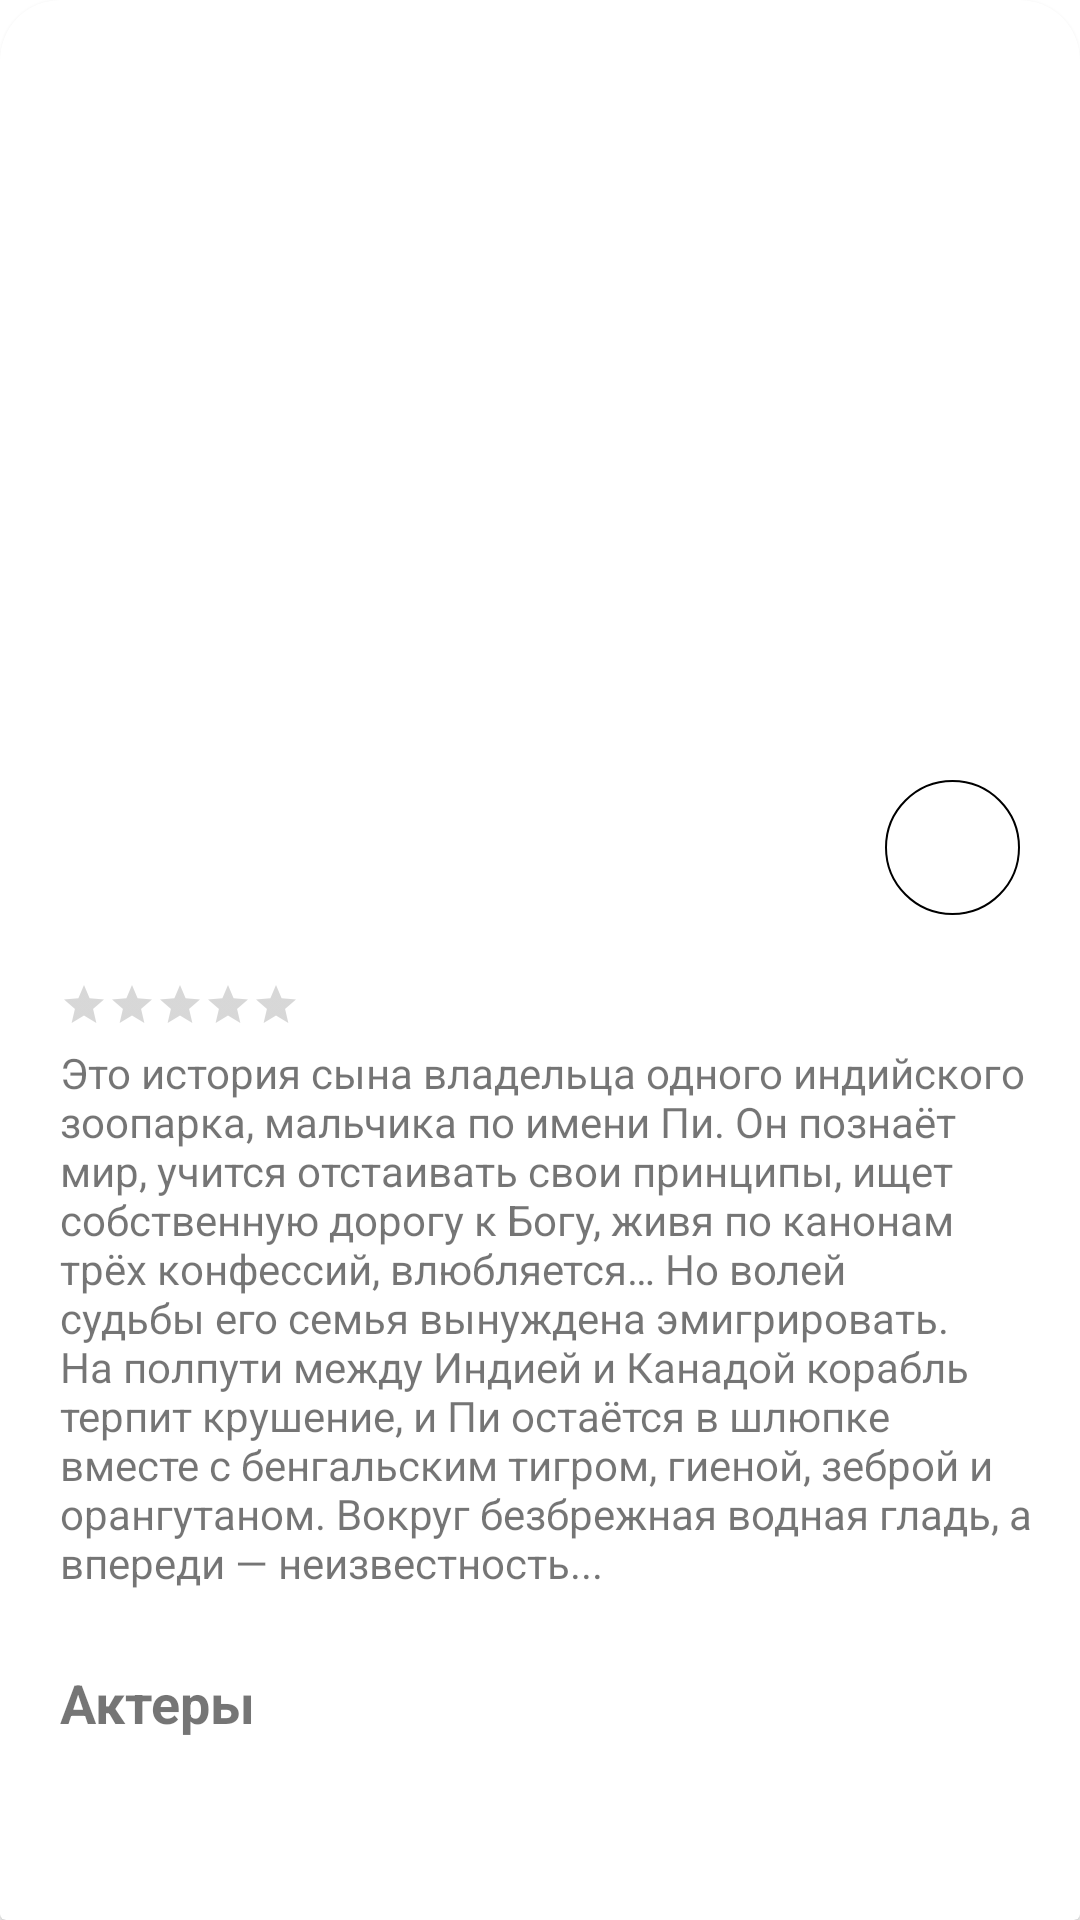

This screen was rendered from an Android layout file. Write that file and the resources it references.
<!-- AndroidManifest.xml: application theme Theme.Movie -->
<!-- res/layout/fragment_details.xml -->
<?xml version="1.0" encoding="utf-8"?>
<FrameLayout xmlns:android="http://schemas.android.com/apk/res/android"
    xmlns:app="http://schemas.android.com/apk/res-auto"
    xmlns:tools="http://schemas.android.com/tools"
    android:layout_width="match_parent"
    android:layout_height="match_parent"
    tools:context=".presentation.DetailsFragment">

    <androidx.cardview.widget.CardView
        android:layout_width="match_parent"
        android:layout_height="wrap_content"
        app:cardCornerRadius="20dp">

        <ImageView
            android:id="@+id/iv_poster"
            android:layout_width="match_parent"
            android:layout_height="450dp"
            android:contentDescription="@string/poster"
            android:scaleType="centerCrop"
            android:src="@drawable/img_details" />
    </androidx.cardview.widget.CardView>

    <androidx.cardview.widget.CardView
        android:layout_width="match_parent"
        android:layout_height="match_parent"
        android:layout_marginTop="240dp">

        <androidx.constraintlayout.widget.ConstraintLayout
            android:layout_width="match_parent"
            android:layout_height="match_parent"
            android:paddingStart="20dp"
            android:paddingTop="20dp"
            android:background="@drawable/bg_details">

            <TextView
                android:id="@+id/tv_genre"
                android:layout_width="wrap_content"
                android:layout_height="wrap_content"
                android:textSize="14sp"
                app:layout_constraintStart_toStartOf="parent"
                app:layout_constraintTop_toTopOf="parent"
                tools:text="боевик" />

            <TextView
                android:layout_width="wrap_content"
                android:layout_height="wrap_content"
                android:layout_marginStart="14dp"
                app:layout_constraintStart_toEndOf="@id/tv_genre"
                app:layout_constraintTop_toTopOf="parent"
                tools:text="22.04.2021" />

            <TextView
                android:id="@+id/tv_title"
                android:layout_width="wrap_content"
                android:layout_height="wrap_content"
                android:layout_marginTop="30dp"
                android:textSize="20sp"
                android:textStyle="bold"
                app:layout_constraintStart_toStartOf="parent"
                app:layout_constraintTop_toTopOf="parent"
                tools:text="Жизнь Пи" />

            <TextView
                android:id="@+id/tv_adult"
                android:layout_width="45dp"
                android:layout_height="45dp"
                android:layout_marginEnd="20dp"
                android:background="@drawable/round_view"
                android:gravity="center"
                android:textColor="@color/black"
                android:textSize="14sp"
                app:layout_constraintEnd_toEndOf="parent"
                app:layout_constraintTop_toTopOf="parent"
                tools:ignore="SmallSp"
                tools:text="18+" />

            <RatingBar
                android:id="@+id/rating_bar"
                style="?android:attr/ratingBarStyleSmall"
                android:layout_width="wrap_content"
                android:layout_height="wrap_content"

                android:layout_marginTop="10dp"
                android:numStars="5"
                app:layout_constraintStart_toStartOf="parent"
                app:layout_constraintTop_toBottomOf="@id/tv_title" />

            <TextView
                android:id="@+id/tv_description"
                android:layout_width="match_parent"
                android:layout_height="wrap_content"
                android:layout_marginTop="88dp"
                android:layout_marginEnd="8dp"
                android:text="Это история сына владельца одного индийского зоопарка, мальчика по имени Пи. Он познаёт мир, учится отстаивать свои принципы, ищет собственную дорогу к Богу, живя по канонам трёх конфессий, влюбляется… Но волей судьбы его семья вынуждена эмигрировать. На полпути между Индией и Канадой корабль терпит крушение, и Пи остаётся в шлюпке вместе с бенгальским тигром, гиеной, зеброй и орангутаном. Вокруг безбрежная водная гладь, а впереди — неизвестность..."
                android:textSize="14sp"
                app:layout_constraintStart_toStartOf="parent"
                app:layout_constraintTop_toTopOf="parent" />

            <TextView
                android:id="@+id/tv_actors"
                android:layout_width="wrap_content"
                android:layout_height="wrap_content"
                android:layout_marginTop="25dp"
                android:text="@string/actors"
                android:textSize="18sp"
                android:textStyle="bold"
                app:layout_constraintStart_toStartOf="parent"
                app:layout_constraintTop_toBottomOf="@id/tv_description" />

            <androidx.recyclerview.widget.RecyclerView
                android:id="@+id/rv_actors"
                android:layout_width="match_parent"
                android:layout_height="wrap_content"
                android:layout_marginTop="16dp"
                android:orientation="horizontal"
                tools:listitem="@layout/item_actor"
                app:layoutManager="androidx.recyclerview.widget.LinearLayoutManager"
                app:layout_constraintStart_toStartOf="parent"
                app:layout_constraintTop_toBottomOf="@id/tv_actors" />

        </androidx.constraintlayout.widget.ConstraintLayout>

    </androidx.cardview.widget.CardView>

</FrameLayout>
<!-- res/layout/item_actor.xml (included above) -->
<?xml version="1.0" encoding="utf-8"?>
<androidx.appcompat.widget.LinearLayoutCompat xmlns:android="http://schemas.android.com/apk/res/android"
    xmlns:app="http://schemas.android.com/apk/res-auto"
    android:layout_width="wrap_content"
    android:layout_height="wrap_content"
    android:orientation="vertical"
    android:layout_marginEnd="10dp">

    <androidx.cardview.widget.CardView
        android:layout_width="wrap_content"
        android:layout_height="wrap_content"
        app:cardCornerRadius="15dp">

        <ImageView
            android:id="@+id/iv_photo"
            android:layout_width="150dp"
            android:layout_height="200dp"
            android:contentDescription="@string/actors"
            android:scaleType="centerCrop"
            android:src="@drawable/img_actor" />
    </androidx.cardview.widget.CardView>

    <TextView
        android:id="@+id/tv_name"
        android:layout_width="match_parent"
        android:layout_height="wrap_content"
        android:layout_marginTop="12dp"
        android:text="@string/fake_name_actor"
        android:textAlignment="center"
        android:textSize="12sp"
        android:textStyle="bold"
        />

</androidx.appcompat.widget.LinearLayoutCompat>
<!-- resources referenced by this layout -->
<resources>
  <color name="black">#FF000000</color>
  <!-- drawable img_actor: png bitmap (drawable, 320987 bytes) -->
  <!-- drawable round_view (drawable) -->
  <?xml version="1.0" encoding="utf-8"?>
  <shape xmlns:android="http://schemas.android.com/apk/res/android"
      android:shape="oval">
      <stroke
          android:width="0.6dp"
          android:color="#000000" />
  </shape>
  <string name="actors">Актеры</string>
  <string name="fake_name_actor">Раджа Петрович</string>
  <string name="poster">poster</string>
  <style name="Theme.Movie" parent="Theme.MaterialComponents.DayNight.NoActionBar">
          
          <item name="colorPrimary">@color/purple_500</item>
          <item name="colorPrimaryVariant">@color/purple_700</item>
          <item name="colorOnPrimary">@color/white</item>
          
          <item name="colorSecondary">@color/teal_200</item>
          <item name="colorSecondaryVariant">@color/teal_700</item>
          <item name="colorOnSecondary">@color/black</item>
          
          <item name="android:statusBarColor">?attr/colorPrimaryVariant</item>
          
      </style>
  <color name="purple_500">#FF6200EE</color>
  <color name="purple_700">#FF3700B3</color>
  <color name="white">#FFFFFFFF</color>
  <color name="teal_200">#FF03DAC5</color>
  <color name="teal_700">#FF018786</color>
</resources>
